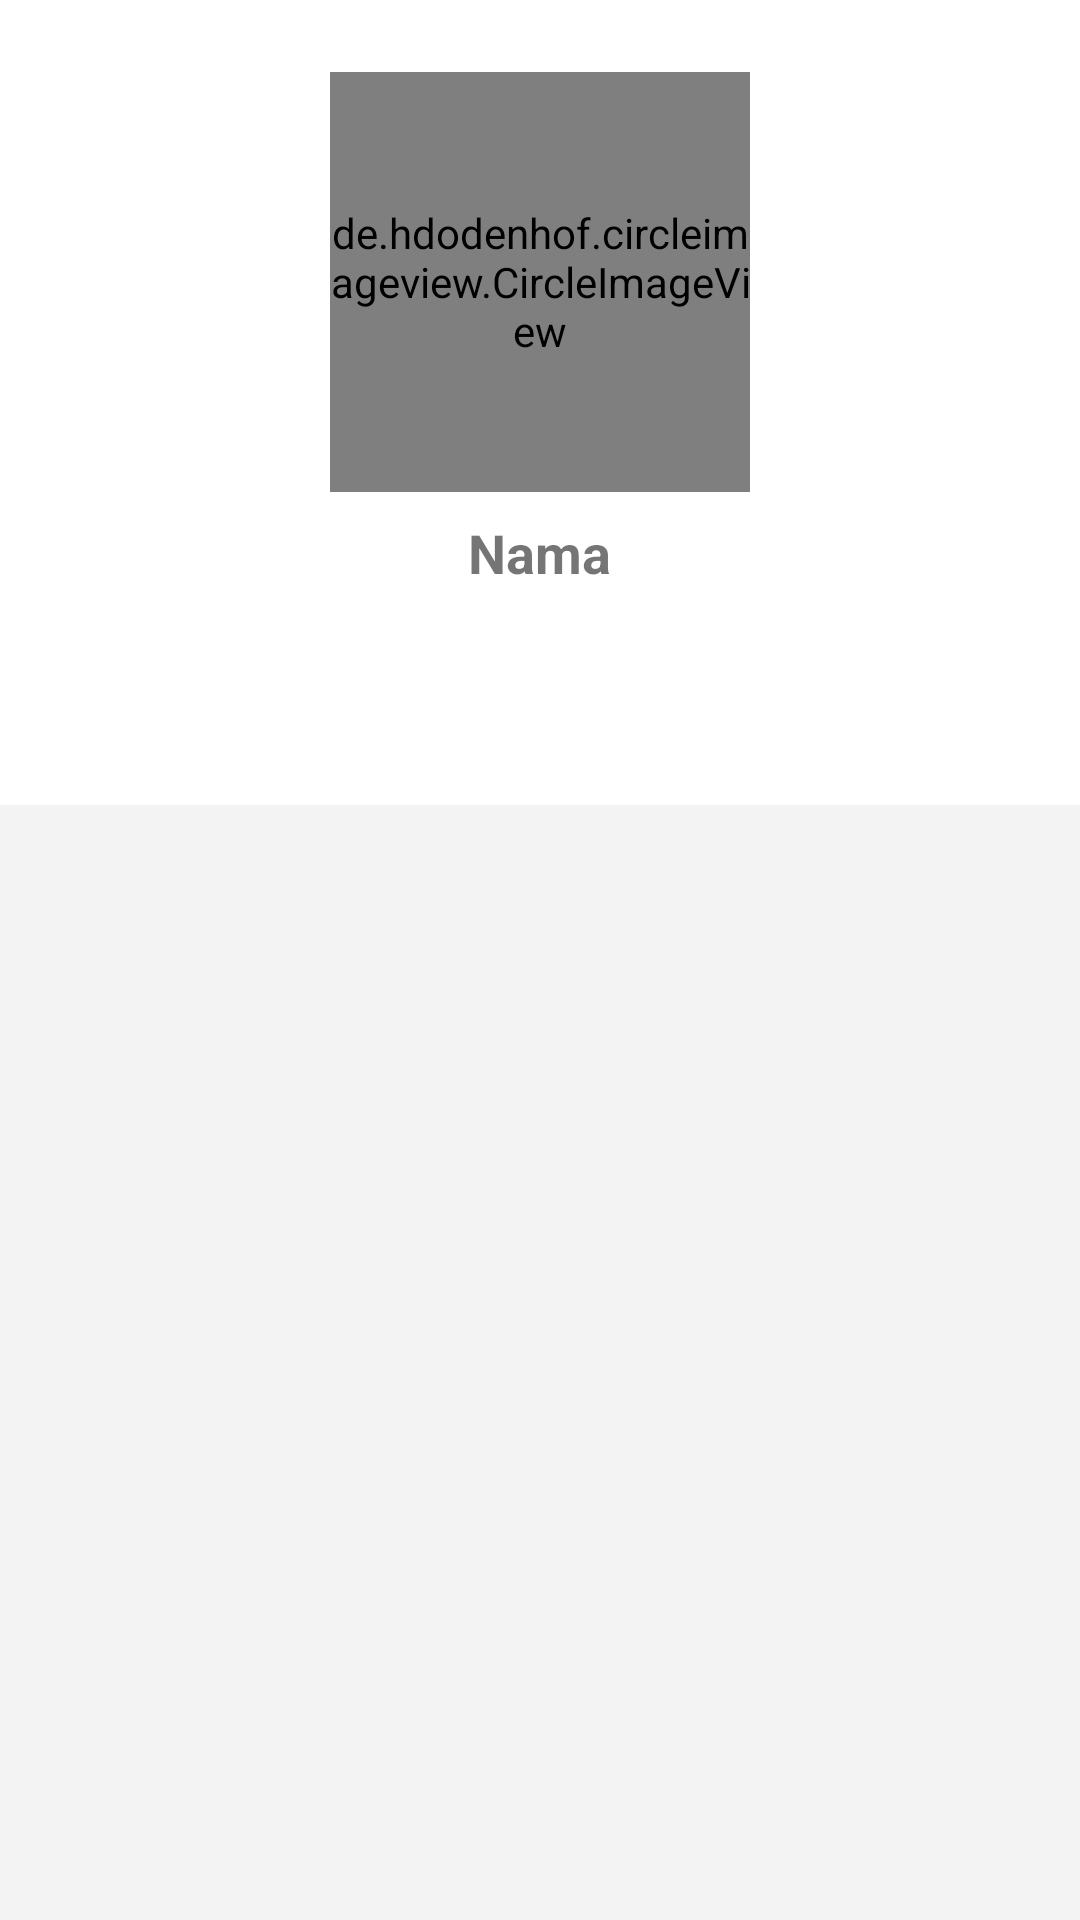

Layout XML and referenced resources for this Android screen:
<!-- AndroidManifest.xml: application theme Theme.Pohon_keluarga -->
<!-- res/layout/activity_anggota_detail.xml -->
<?xml version="1.0" encoding="utf-8"?>
<androidx.appcompat.widget.LinearLayoutCompat xmlns:android="http://schemas.android.com/apk/res/android"
    android:layout_width="match_parent"
    android:layout_height="match_parent"
    xmlns:app="http://schemas.android.com/apk/res-auto"
    xmlns:tools="http://schemas.android.com/tools"
    android:orientation="vertical"
    android:gravity="center_horizontal">

    <de.hdodenhof.circleimageview.CircleImageView
        android:id="@+id/detailImage"
        android:layout_width="140dp"
        android:layout_height="140dp"
        android:src="@drawable/akun"
        android:layout_marginTop="24dp"/>

    <TextView
        android:id="@+id/detailNama"
        android:layout_width="wrap_content"
        android:layout_height="wrap_content"
        android:text="Nama"
        android:textSize="18sp"
        android:layout_marginTop="8dp"
        android:textStyle="bold"/>

    <com.google.android.material.tabs.TabLayout
        android:id="@+id/tabLayout"
        android:layout_width="match_parent"
        android:layout_height="wrap_content"
        android:backgroundTint="#FFFFFF"
        android:layout_marginTop="24dp"
        app:tabTextColor="#616161"
        app:tabIndicatorColor="@color/purple_200"
        app:tabSelectedTextColor="@color/purple_200" />

    <androidx.viewpager.widget.ViewPager
        android:id="@+id/viewPager"
        android:layout_width="match_parent"
        android:layout_height="match_parent"
        android:background="#F3F3F3"
        tools:ignore="SpeakableTextPresentCheck" />

</androidx.appcompat.widget.LinearLayoutCompat>
<!-- resources referenced by this layout -->
<resources>
  <color name="purple_200">#93D6F4</color>
  <style name="Theme.Pohon_keluarga" parent="Base.Theme.Pohon_keluarga" />
  <style name="Base.Theme.Pohon_keluarga" parent="Theme.MaterialComponents.DayNight.DarkActionBar">
          <item name="colorPrimary">@color/purple_500</item> 
          <item name="colorOnPrimary">#FFFFFF</item>
  
          <item name="colorOnSecondary">@color/black</item>
      </style>
  <color name="purple_500">#03A9F4</color>
  <color name="black">#FF000000</color>
</resources>
